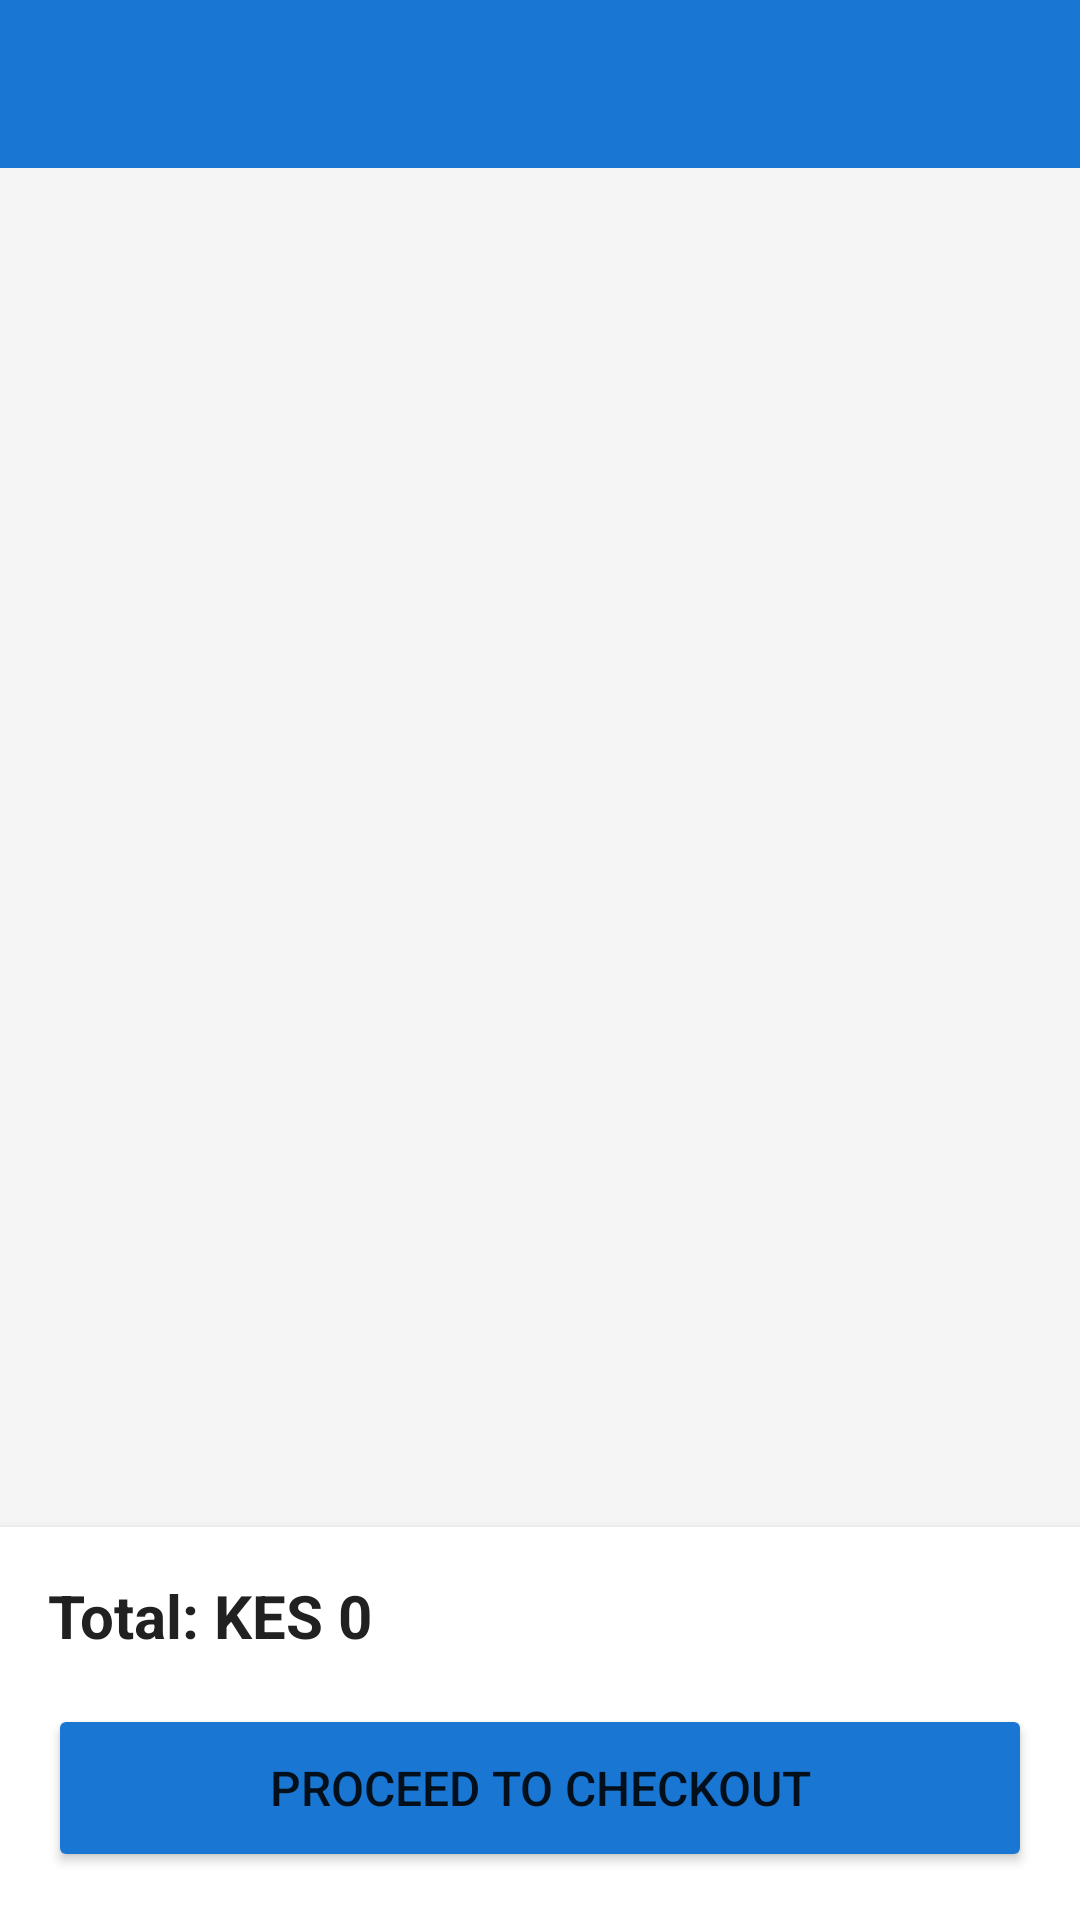

Write the Android layout XML for this screen, with the resource values it uses.
<!-- AndroidManifest.xml: application theme Theme.MediShelf -->
<!-- res/layout/activity_cart.xml -->
<?xml version="1.0" encoding="utf-8"?>
<LinearLayout xmlns:android="http://schemas.android.com/apk/res/android"
    xmlns:app="http://schemas.android.com/apk/res-auto"
    android:layout_width="match_parent"
    android:layout_height="match_parent"
    android:orientation="vertical"
    android:background="@color/background">

    <com.google.android.material.appbar.AppBarLayout
        android:layout_width="match_parent"
        android:layout_height="wrap_content">

        <androidx.appcompat.widget.Toolbar
            android:id="@+id/toolbar"
            android:layout_width="match_parent"
            android:layout_height="?attr/actionBarSize"
            android:background="@color/primary"
            app:titleTextColor="@android:color/white" />
    </com.google.android.material.appbar.AppBarLayout>

    <RelativeLayout
        android:layout_width="match_parent"
        android:layout_height="0dp"
        android:layout_weight="1">

        <androidx.recyclerview.widget.RecyclerView
            android:id="@+id/cartRecyclerView"
            android:layout_width="match_parent"
            android:layout_height="match_parent"
            android:layout_above="@id/bottomSection"
            android:padding="16dp"
            android:clipToPadding="false" />

        <TextView
            android:id="@+id/emptyView"
            android:layout_width="wrap_content"
            android:layout_height="wrap_content"
            android:layout_centerInParent="true"
            android:text="Your cart is empty"
            android:textSize="16sp"
            android:textColor="@color/text_secondary"
            android:visibility="gone" />

        <LinearLayout
            android:id="@+id/bottomSection"
            android:layout_width="match_parent"
            android:layout_height="wrap_content"
            android:layout_alignParentBottom="true"
            android:orientation="vertical"
            android:padding="16dp"
            android:background="@android:color/white"
            android:elevation="4dp">

            <TextView
                android:id="@+id/totalText"
                android:layout_width="wrap_content"
                android:layout_height="wrap_content"
                android:text="Total: KES 0"
                android:textSize="20sp"
                android:textStyle="bold"
                android:textColor="@color/text_primary"
                android:layout_marginBottom="16dp" />

            <Button
                android:id="@+id/checkoutButton"
                android:layout_width="match_parent"
                android:layout_height="56dp"
                android:text="Proceed to Checkout"
                android:textSize="16sp"
                android:backgroundTint="@color/primary" />
        </LinearLayout>
    </RelativeLayout>
</LinearLayout>
<!-- resources referenced by this layout -->
<resources>
  <color name="background">#F5F5F5</color>
  <color name="primary">#1976D2</color>
  <color name="text_primary">#212121</color>
  <color name="text_secondary">#757575</color>
  <style name="Theme.MediShelf" parent="Theme.MaterialComponents.Light.NoActionBar">
          <item name="colorPrimary">#6200EE</item>
          <item name="colorPrimaryVariant">#3700B3</item>
          <item name="colorOnPrimary">@android:color/white</item>
  
          <item name="colorSecondary">#03DAC6</item>
          <item name="colorSecondaryVariant">#018786</item>
          <item name="colorOnSecondary">@android:color/black</item>
  
          <item name="android:statusBarColor">?attr/colorPrimaryVariant</item>
  
          <item name="android:editTextColor">@android:color/black</item>
          <item name="android:textColorHint">@android:color/darker_gray</item>
      </style>
</resources>
